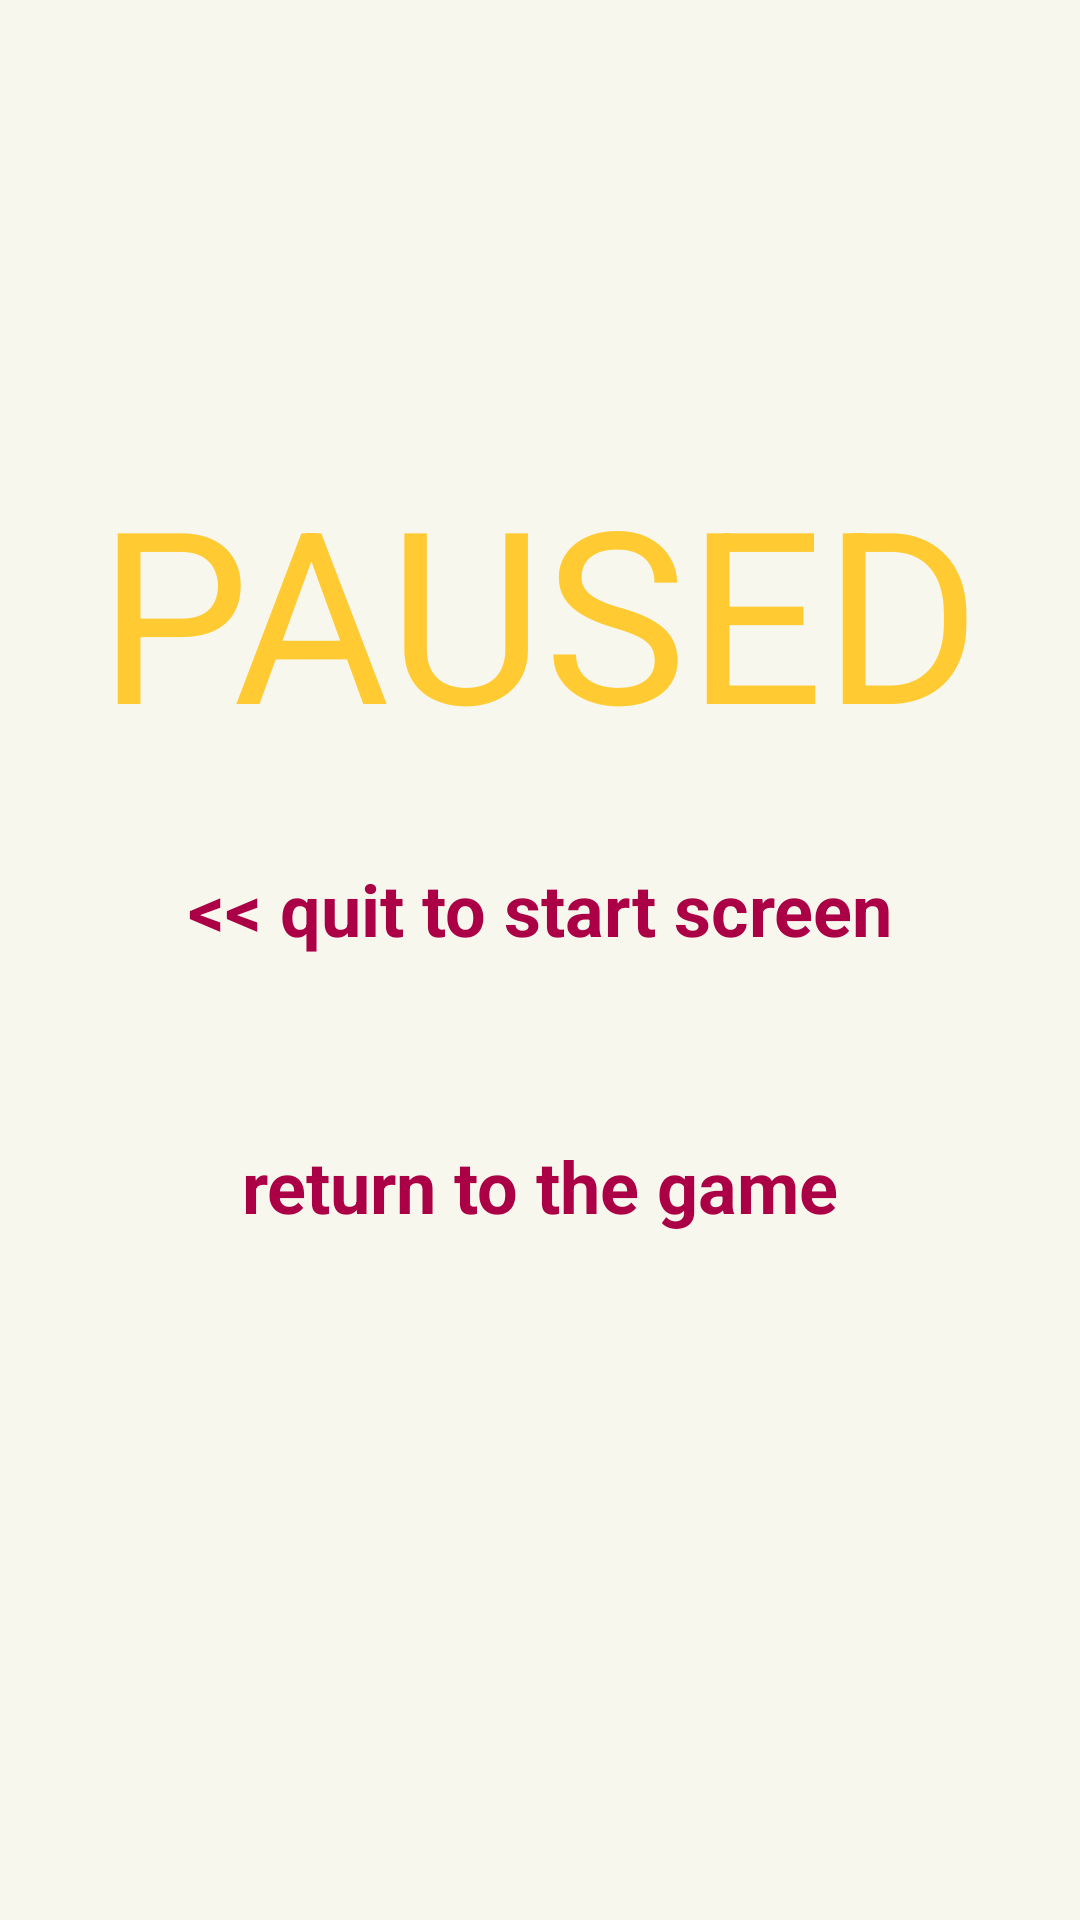

Here is an Android app screen rendered from its layout file. Give the layout XML and the strings, colors and styles it references.
<!-- AndroidManifest.xml: application theme android:Theme.NoTitleBar.Fullscreen -->
<!-- res/layout/paused.xml -->
<?xml version="1.0" encoding="utf-8"?>

<LinearLayout xmlns:android="http://schemas.android.com/apk/res/android"
    android:layout_width="match_parent"
    android:layout_height="match_parent"
    android:background="@color/offwhite"
    android:orientation="vertical" >

    <TextView
        android:id="@+id/pausedText"
        android:layout_width="wrap_content"
        android:layout_height="wrap_content"
        android:layout_gravity="center_horizontal"
        android:layout_marginTop="150dp"
        android:text="PAUSED"
        android:textAppearance="?android:attr/textAppearanceLarge"
        android:textColor="@color/yellow"
        android:textSize="80dp" />

    <Button
        android:id="@+id/exitButton"
        android:layout_width="match_parent"
        android:layout_height="wrap_content"
        android:background="@color/transparent"
        android:padding="30dp"
        android:text="&lt;&lt; quit to start screen"
        android:textColor="@color/magenta"
        android:textSize="24dp"
        android:textStyle="bold" />

    <Button
        android:id="@+id/backToGameButton"
        android:layout_width="match_parent"
        android:layout_height="wrap_content"
        android:background="@color/transparent"
        android:padding="30dp"
        android:text="return to the game"
        android:textColor="@color/magenta"
        android:textSize="24dp"
        android:textStyle="bold"
        android:typeface="sans" />

</LinearLayout>
<!-- resources referenced by this layout -->
<resources>
  <color name="magenta">#ab0046</color>
  <color name="offwhite">#f7f7ed</color>
  <color name="transparent">#0000</color>
  <color name="yellow">#ffca32</color>
</resources>
